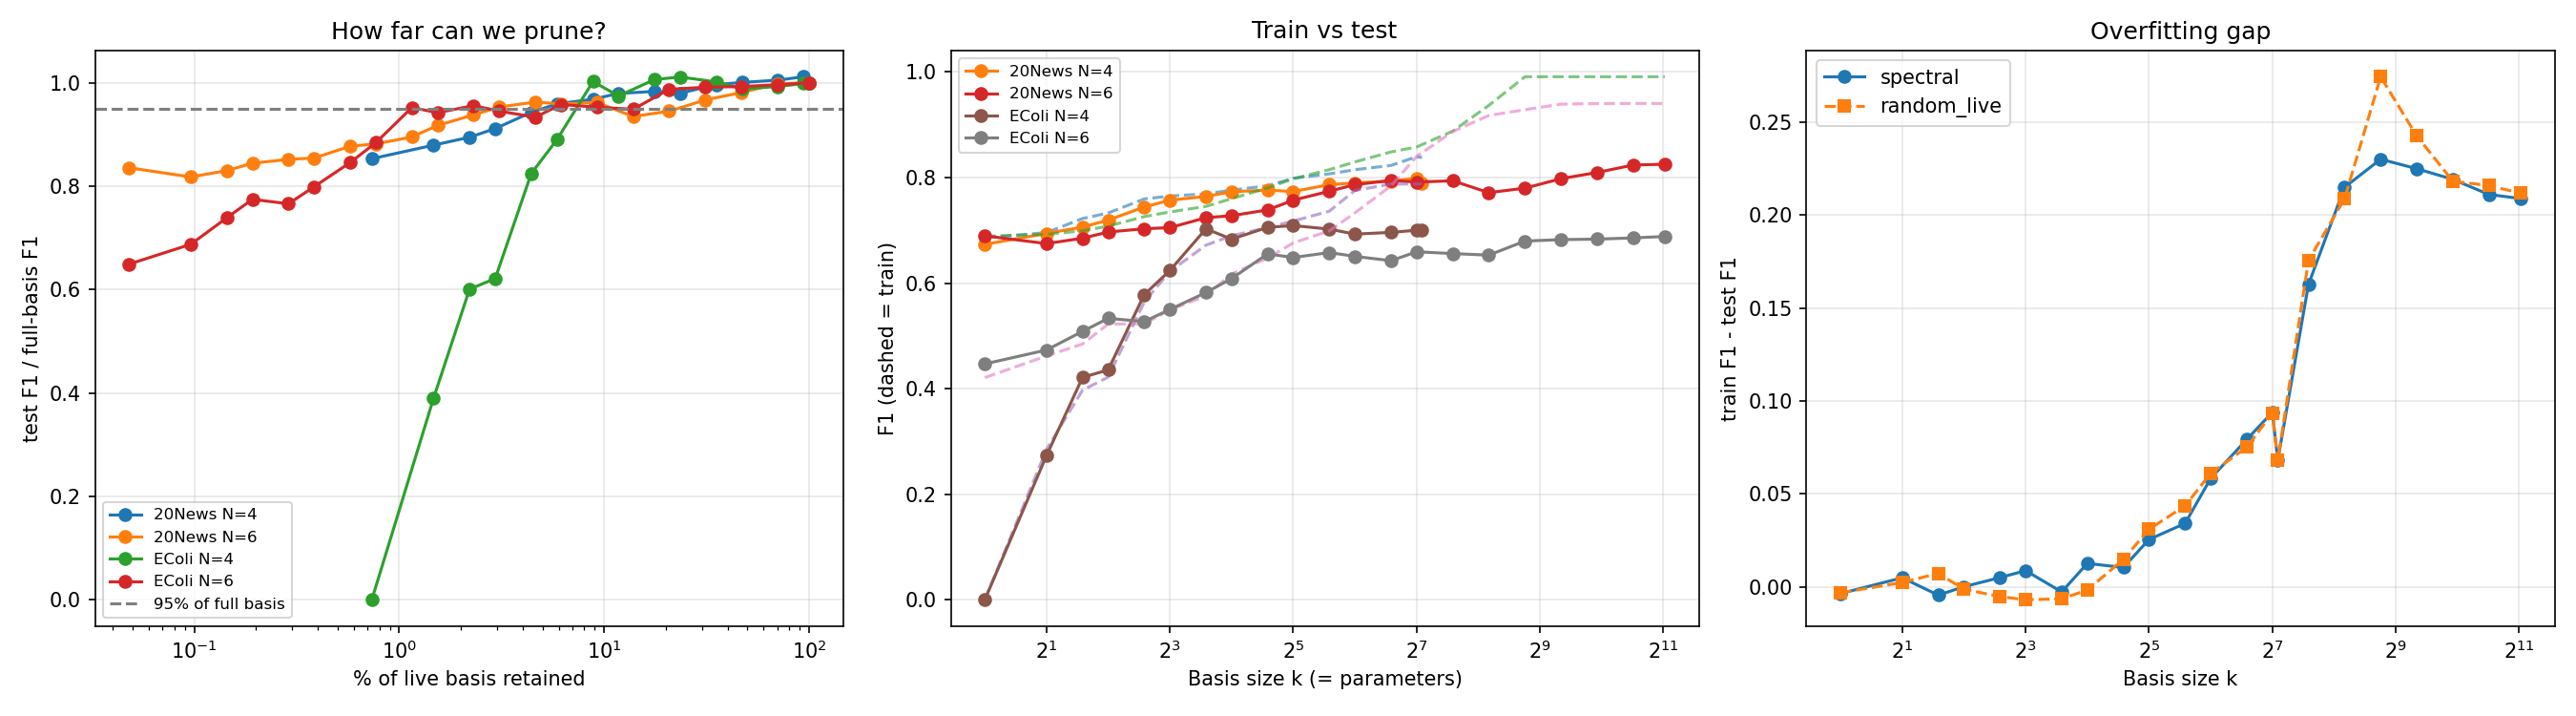

The file beside this chart, header and first rows:
train_f1, test_f1, train_bal, test_bal, dataset, n_qubits, seed, arm, k, n_live, n_train, k_over_n, gap_f1, gap_bal
0.0, 0.0, 0.5, 0.5, EColi, 4, 0, spectral, 1, 136, 1354, 0.0007386, 0.0, 0.0
0.3345, 0.303, 0.6048, 0.5911, EColi, 4, 0, spectral, 2, 136, 1354, 0.001477, 0.03149, 0.01368
0.4201, 0.4553, 0.6497, 0.6669, EColi, 4, 0, spectral, 3, 136, 1354, 0.002216, -0.03522, -0.01722
0.425, 0.4677, 0.6523, 0.6736, EColi, 4, 0, spectral, 4, 136, 1354, 0.002954, -0.04274, -0.02126
0.4235, 0.4483, 0.6487, 0.6585, EColi, 4, 0, spectral, 6, 136, 1354, 0.004431, -0.02482, -0.009795
0.4337, 0.4615, 0.654, 0.6652, EColi, 4, 0, spectral, 8, 136, 1354, 0.005908, -0.02788, -0.0112
0.6386, 0.7385, 0.7635, 0.8131, EColi, 4, 0, spectral, 12, 136, 1354, 0.008863, -0.09991, -0.0496
0.6555, 0.6712, 0.7864, 0.8049, EColi, 4, 0, spectral, 16, 136, 1354, 0.01182, -0.01577, -0.01851
0.6838, 0.7448, 0.7982, 0.8442, EColi, 4, 0, spectral, 24, 136, 1354, 0.01773, -0.06107, -0.04601
0.6914, 0.7651, 0.8017, 0.8632, EColi, 4, 0, spectral, 32, 136, 1354, 0.02363, -0.07367, -0.06153
0.7014, 0.7518, 0.8038, 0.8405, EColi, 4, 0, spectral, 48, 136, 1354, 0.03545, -0.05032, -0.03667
0.7622, 0.7273, 0.8388, 0.8309, EColi, 4, 0, spectral, 64, 136, 1354, 0.04727, 0.0349, 0.007975
0.7529, 0.7801, 0.8274, 0.8558, EColi, 4, 0, spectral, 96, 136, 1354, 0.0709, -0.0272, -0.02841
0.7544, 0.7746, 0.8296, 0.8548, EColi, 4, 0, spectral, 128, 136, 1354, 0.09453, -0.02026, -0.02522
0.7544, 0.7746, 0.8296, 0.8548, EColi, 4, 0, spectral, 136, 136, 1354, 0.1004, -0.02026, -0.02522
0.02083, 0.0, 0.5053, 0.5, EColi, 4, 0, random_live, 1, 136, 1354, 0.0007386, 0.02083, 0.005263
0.02083, 0.0, 0.5053, 0.5, EColi, 4, 0, random_live, 2, 136, 1354, 0.001477, 0.02083, 0.005263
0.2845, 0.2697, 0.583, 0.578, EColi, 4, 0, random_live, 3, 136, 1354, 0.002216, 0.01482, 0.004952
0.2845, 0.2857, 0.583, 0.5837, EColi, 4, 0, random_live, 4, 136, 1354, 0.002954, -0.001232, -0.0007261
0.5872, 0.6364, 0.735, 0.7652, EColi, 4, 0, random_live, 6, 136, 1354, 0.004431, -0.04921, -0.03016
0.6203, 0.6715, 0.761, 0.7909, EColi, 4, 0, random_live, 8, 136, 1354, 0.005908, -0.05124, -0.0299
0.6667, 0.7445, 0.7766, 0.8291, EColi, 4, 0, random_live, 12, 136, 1354, 0.008863, -0.07786, -0.05254
0.6857, 0.7194, 0.7986, 0.8195, EColi, 4, 0, random_live, 16, 136, 1354, 0.01182, -0.03371, -0.02089
0.6746, 0.7338, 0.7854, 0.8272, EColi, 4, 0, random_live, 24, 136, 1354, 0.01773, -0.05926, -0.04176
0.6936, 0.7465, 0.8003, 0.8395, EColi, 4, 0, random_live, 32, 136, 1354, 0.02363, -0.05284, -0.03917
0.7341, 0.7194, 0.8218, 0.8195, EColi, 4, 0, random_live, 48, 136, 1354, 0.03545, 0.01468, 0.002254
0.7514, 0.7234, 0.8309, 0.8252, EColi, 4, 0, random_live, 64, 136, 1354, 0.04727, 0.02804, 0.005759
0.7574, 0.7571, 0.8283, 0.8415, EColi, 4, 0, random_live, 96, 136, 1354, 0.0709, 0.0002536, -0.01322
0.7544, 0.7681, 0.8296, 0.8435, EColi, 4, 0, random_live, 128, 136, 1354, 0.09453, -0.01373, -0.01386
0.7544, 0.7746, 0.8296, 0.8548, EColi, 4, 0, random_live, 136, 136, 1354, 0.1004, -0.02026, -0.02522
0.0, 0.0, 0.5, 0.5, EColi, 4, 1, spectral, 1, 136, 1354, 0.0007386, 0.0, 0.0
0.2912, 0.2963, 0.5856, 0.5909, EColi, 4, 1, spectral, 2, 136, 1354, 0.001477, -0.005109, -0.005269
0.452, 0.4276, 0.673, 0.672, EColi, 4, 1, spectral, 3, 136, 1354, 0.002216, 0.02439, 0.001075
0.4878, 0.44, 0.6969, 0.6827, EColi, 4, 1, spectral, 4, 136, 1354, 0.002954, 0.0478, 0.01422
0.6667, 0.6569, 0.7849, 0.7895, EColi, 4, 1, spectral, 6, 136, 1354, 0.004431, 0.009732, -0.004647
0.6914, 0.6571, 0.7992, 0.7944, EColi, 4, 1, spectral, 8, 136, 1354, 0.005908, 0.03429, 0.004784
0.6792, 0.6759, 0.8053, 0.813, EColi, 4, 1, spectral, 12, 136, 1354, 0.008863, 0.003383, -0.007659
0.7143, 0.662, 0.8113, 0.8003, EColi, 4, 1, spectral, 16, 136, 1354, 0.01182, 0.05231, 0.01106
0.723, 0.6714, 0.8113, 0.8022, EColi, 4, 1, spectral, 24, 136, 1354, 0.01773, 0.0516, 0.009066
0.7386, 0.6714, 0.8256, 0.8022, EColi, 4, 1, spectral, 32, 136, 1354, 0.02363, 0.06721, 0.0234
0.7335, 0.6571, 0.8209, 0.7944, EColi, 4, 1, spectral, 48, 136, 1354, 0.03545, 0.07638, 0.02646
0.7813, 0.6522, 0.8416, 0.7885, EColi, 4, 1, spectral, 64, 136, 1354, 0.04727, 0.1292, 0.05311
0.8174, 0.6667, 0.862, 0.8012, EColi, 4, 1, spectral, 96, 136, 1354, 0.0709, 0.1507, 0.06078
0.8174, 0.6389, 0.862, 0.7905, EColi, 4, 1, spectral, 128, 136, 1354, 0.09453, 0.1785, 0.07156
0.8184, 0.6528, 0.8642, 0.7983, EColi, 4, 1, spectral, 136, 136, 1354, 0.1004, 0.1657, 0.0659
0.4832, 0.4839, 0.6729, 0.6848, EColi, 4, 1, random_live, 1, 136, 1354, 0.0007386, -0.0006495, -0.01194
0.5016, 0.4885, 0.6881, 0.6936, EColi, 4, 1, random_live, 2, 136, 1354, 0.001477, 0.01302, -0.005478
0.5316, 0.5041, 0.7015, 0.6936, EColi, 4, 1, random_live, 3, 136, 1354, 0.002216, 0.02758, 0.00791
0.53, 0.5041, 0.7011, 0.6936, EColi, 4, 1, random_live, 4, 136, 1354, 0.002954, 0.0259, 0.00748
0.5287, 0.4959, 0.6994, 0.6878, EColi, 4, 1, random_live, 6, 136, 1354, 0.004431, 0.03279, 0.0116
0.5287, 0.512, 0.6994, 0.6995, EColi, 4, 1, random_live, 8, 136, 1354, 0.005908, 0.01666, -0.0001286
0.5615, 0.544, 0.7163, 0.7152, EColi, 4, 1, random_live, 12, 136, 1354, 0.008863, 0.01751, 0.00112
0.5375, 0.5469, 0.7059, 0.72, EColi, 4, 1, random_live, 16, 136, 1354, 0.01182, -0.009375, -0.01415
0.7378, 0.6667, 0.8217, 0.8061, EColi, 4, 1, random_live, 24, 136, 1354, 0.01773, 0.07109, 0.01559
0.7602, 0.6241, 0.8299, 0.7777, EColi, 4, 1, random_live, 32, 136, 1354, 0.02363, 0.1361, 0.05219
0.8047, 0.6294, 0.8538, 0.7836, EColi, 4, 1, random_live, 48, 136, 1354, 0.03545, 0.1753, 0.07017
0.815, 0.6429, 0.8616, 0.7866, EColi, 4, 1, random_live, 64, 136, 1354, 0.04727, 0.1722, 0.07503
0.814, 0.6667, 0.8594, 0.8012, EColi, 4, 1, random_live, 96, 136, 1354, 0.0709, 0.1473, 0.05817
0.8174, 0.6571, 0.862, 0.7944, EColi, 4, 1, random_live, 128, 136, 1354, 0.09453, 0.1602, 0.06762
0.8184, 0.6528, 0.8642, 0.7983, EColi, 4, 1, random_live, 136, 136, 1354, 0.1004, 0.1657, 0.0659
... 660 more rows
